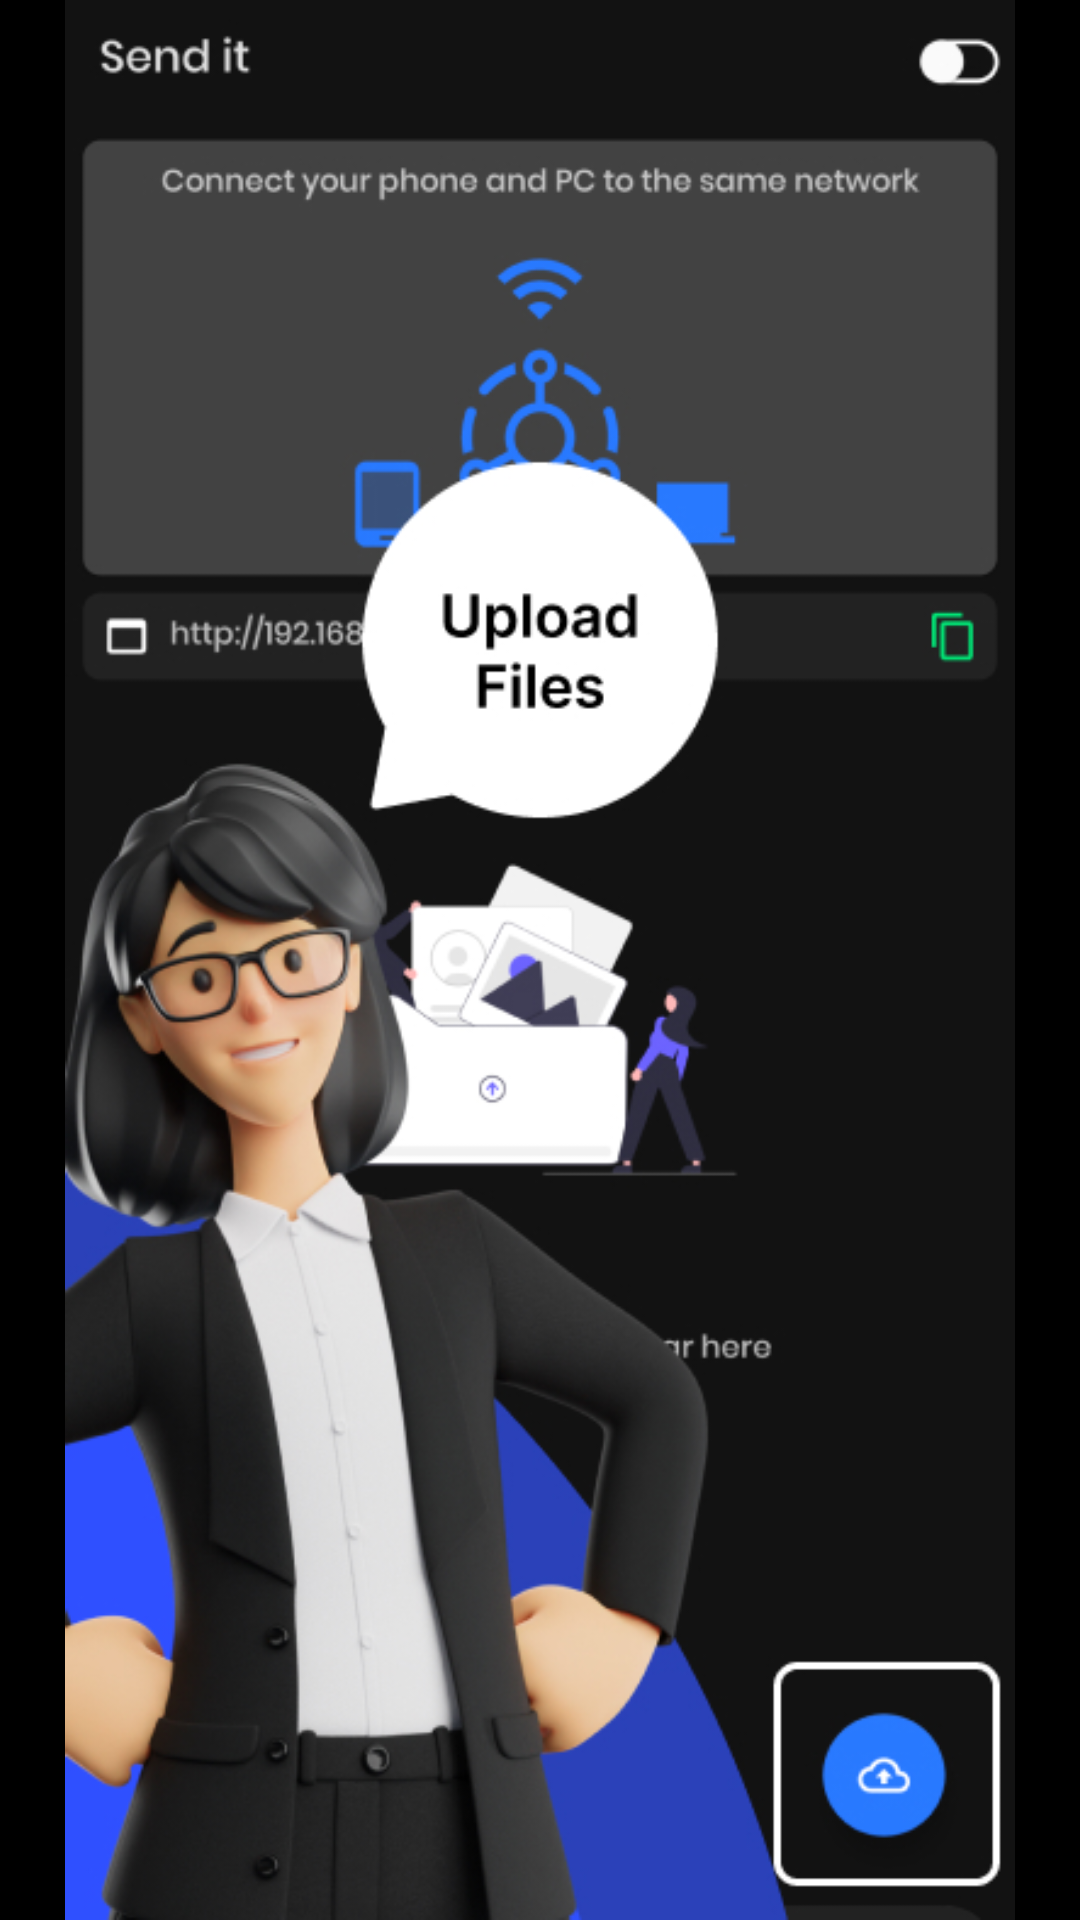

This screen was rendered from an Android layout file. Write that file and the resources it references.
<!-- AndroidManifest.xml: application theme Theme.SendIt -->
<!-- res/layout/fragment_onboard_three.xml -->
<?xml version="1.0" encoding="utf-8"?>
<androidx.constraintlayout.widget.ConstraintLayout xmlns:android="http://schemas.android.com/apk/res/android"
    xmlns:app="http://schemas.android.com/apk/res-auto"
    xmlns:tools="http://schemas.android.com/tools"
    android:layout_width="match_parent"
    android:layout_height="match_parent"
    android:background="#000000">

    <ImageView
        android:id="@+id/imageView5"
        android:layout_width="wrap_content"
        android:layout_height="wrap_content"
        app:layout_constraintEnd_toEndOf="parent"
        app:layout_constraintStart_toStartOf="parent"
        app:layout_constraintTop_toTopOf="parent"
        app:srcCompat="@drawable/third" />
</androidx.constraintlayout.widget.ConstraintLayout>
<!-- resources referenced by this layout -->
<resources>
  <!-- drawable third: jpg bitmap (drawable, 119559 bytes) -->
  <style name="Theme.SendIt" parent="Theme.MaterialComponents.Light">
          
          <item name="colorPrimary">#3D5AFE</item>
          <item name="colorPrimaryVariant">@color/purple_700</item>
          <item name="colorOnPrimary">#E8E8E8</item>
          
          <item name="colorSecondary">#2979FF</item>
          <item name="colorSecondaryVariant">#00B0FF</item>
          <item name="colorOnSecondary">@color/black</item>
          
          <item name="android:statusBarColor">@android:color/transparent</item>
          <item name="android:windowLightStatusBar" tools:targetApi="m">true</item>
          
          <item name="android:fontFamily">@font/poppins_medium</item>
      </style>
  <color name="purple_700">#FF3700B3</color>
  <color name="black">#FF000000</color>
</resources>
